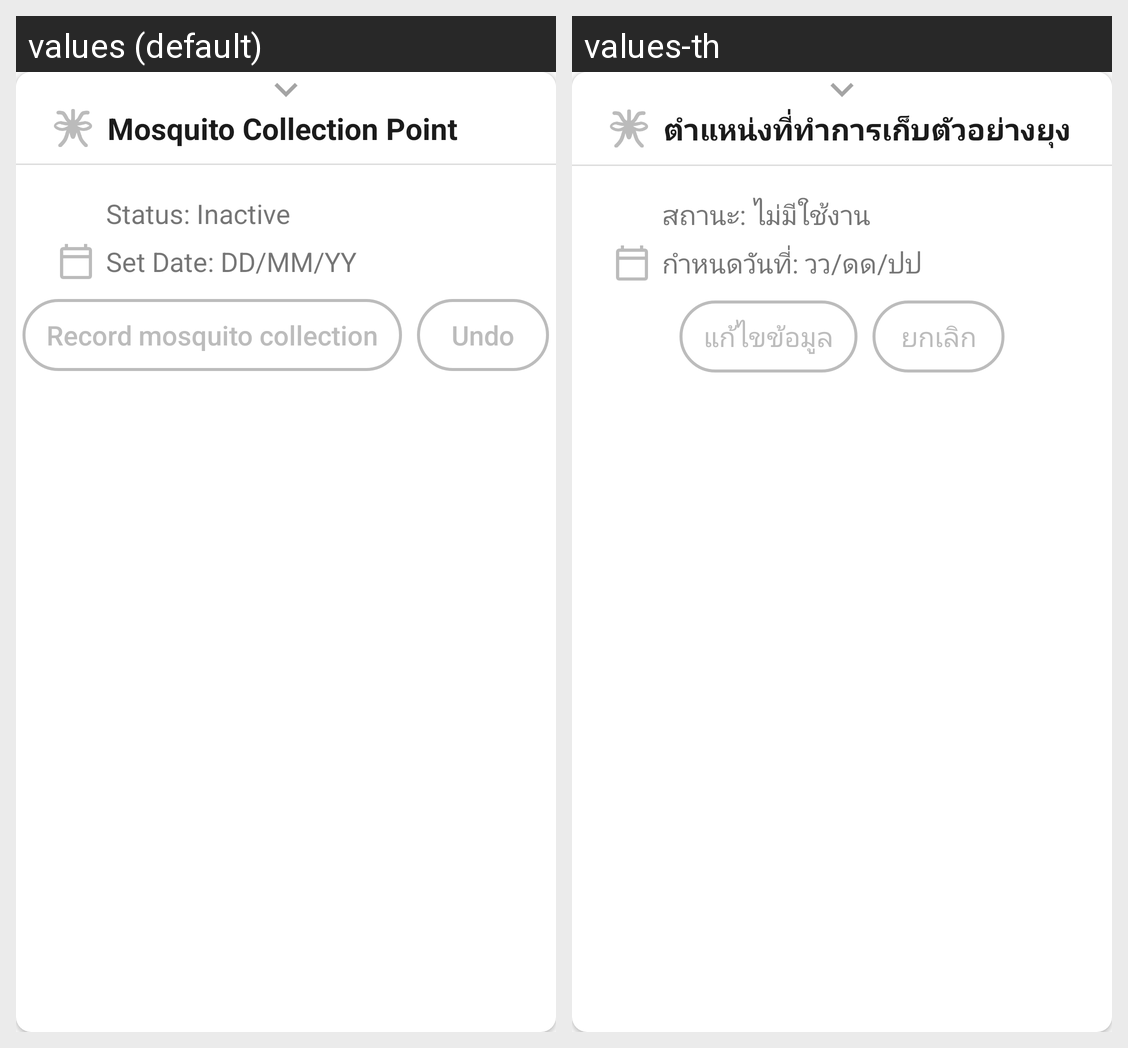

Translations of the strings shown on this Android screen, per locale in the grid:
Android screen res/layout/mosquito_collection_card_view.xml rendered under 2 locales, left to right: values (default), values-th. Device: Nexus 5 (rendered at 1080×1920; each locale shown at half size, 540×960, under a caption strip naming it); theme AppTheme.
Strings drawn on this screen, with the default value and each locale's value (text and hints the layout hard-codes, and strings that could not be matched under every locale, appear in the picture but are not listed):

card_view_mosquito_collection_point
  values: Mosquito Collection Point
  values-th: ตำแหน่งที่ทำการเก็บตัวอย่างยุง

mosquito_collection_status_test_text
  values: Status: Inactive
  values-th: สถานะ: ไม่มีใช้งาน

mosquito_collection_trap_set_date_test_text
  values: Set Date: DD/MM/YY
  values-th: กำหนดวันที่: วว/ดด/ปป

card_view_record_mosquito_collection
  values: Record mosquito collection
  values-th: แก้ไขข้อมูล

undo
  values: Undo
  values-th: ยกเลิก
